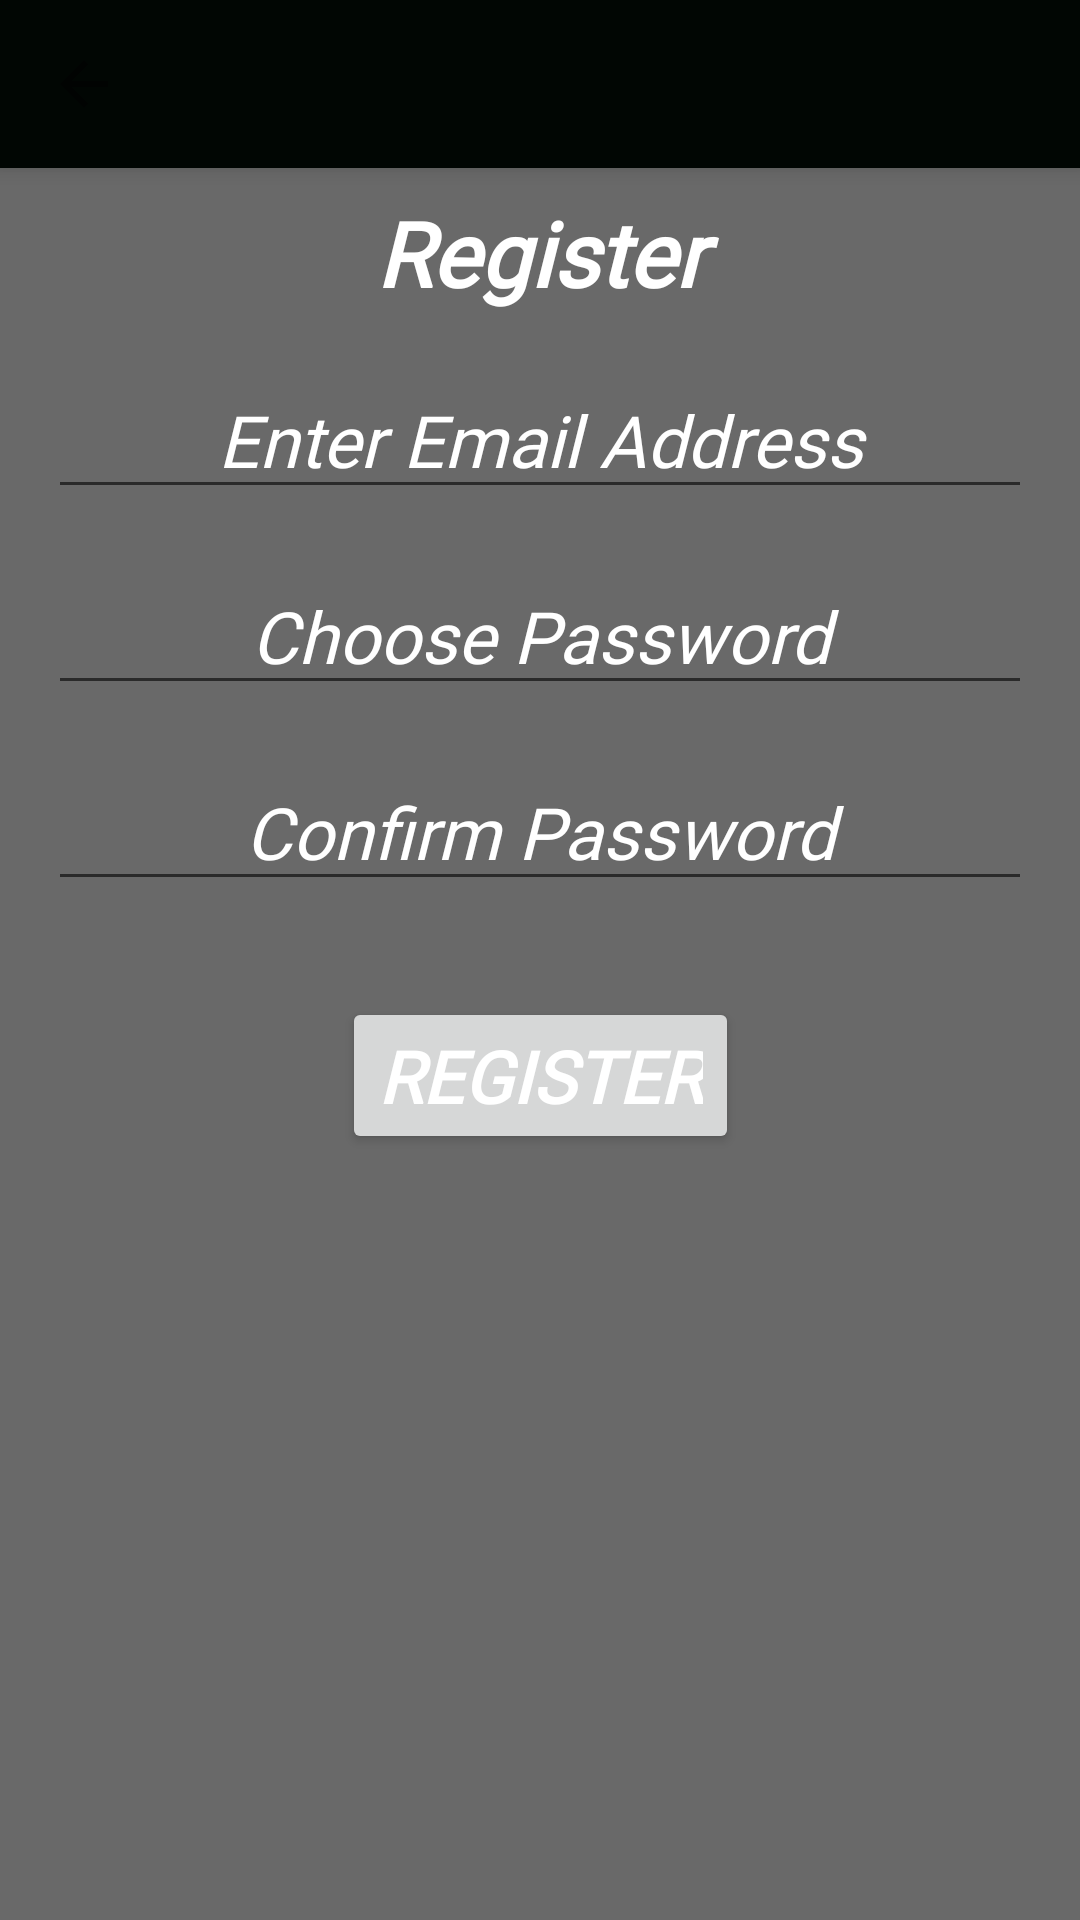

Here is an Android app screen rendered from its layout file. Give the layout XML and the strings, colors and styles it references.
<!-- AndroidManifest.xml: application theme Theme.MechFinder -->
<!-- res/layout/activity_new_user.xml -->
<?xml version="1.0" encoding="utf-8"?>
<androidx.coordinatorlayout.widget.CoordinatorLayout xmlns:android="http://schemas.android.com/apk/res/android"
    xmlns:app="http://schemas.android.com/apk/res-auto"
    xmlns:tools="http://schemas.android.com/tools"
    android:layout_width="match_parent"
    android:layout_height="match_parent"
    android:fitsSystemWindows="true"
    tools:context=".NewUser">

    <com.google.android.material.appbar.AppBarLayout
        android:layout_width="match_parent"
        android:layout_height="wrap_content"
        android:theme="@style/Theme.MechFinder.AppBarOverlay">

        <androidx.appcompat.widget.Toolbar
            android:id="@+id/toolbar"
            android:layout_width="match_parent"
            android:layout_height="?attr/actionBarSize"
            android:background="?attr/colorPrimary"
            app:navigationIcon="?attr/actionModeCloseDrawable"
            app:popupTheme="@style/Theme.MechFinder.PopupOverlay" />

    </com.google.android.material.appbar.AppBarLayout>

    <include layout="@layout/content_new_user" />

</androidx.coordinatorlayout.widget.CoordinatorLayout>
<!-- res/layout/content_new_user.xml (included above) -->
<?xml version="1.0" encoding="utf-8"?>
<androidx.constraintlayout.widget.ConstraintLayout xmlns:android="http://schemas.android.com/apk/res/android"
    xmlns:app="http://schemas.android.com/apk/res-auto"
    xmlns:tools="http://schemas.android.com/tools"
    android:layout_width="match_parent"
    android:layout_height="match_parent"
    android:background="#696969"
    app:layout_behavior="@string/appbar_scrolling_view_behavior">

    <TextView
        android:id="@+id/textView2"
        android:layout_width="0dp"
        android:layout_height="wrap_content"
        android:layout_marginStart="16dp"
        android:layout_marginTop="8dp"
        android:layout_marginEnd="16dp"
        android:fontFamily="@font/allan"
        android:text="@string/register"
        android:textAlignment="center"
        android:textColor="#FFFFFF"
        android:textSize="30sp"
        android:textStyle="bold|italic"
        app:layout_constraintEnd_toEndOf="parent"
        app:layout_constraintHorizontal_bias="0.535"
        app:layout_constraintStart_toStartOf="parent"
        app:layout_constraintTop_toTopOf="parent" />

    <EditText
        android:id="@+id/mail_reg"
        android:layout_width="0dp"
        android:layout_height="wrap_content"
        android:layout_marginTop="16dp"
        android:autofillHints=""
        android:ems="10"
        android:fontFamily="@font/allan"
        android:hint="@string/enter_email_address"
        android:inputType="textEmailAddress"
        android:textAlignment="center"
        android:textColor="#ffffff"
        android:textColorHint="#ffff"
        android:textSize="24sp"
        android:textStyle="italic"
        app:layout_constraintEnd_toEndOf="@+id/textView2"
        app:layout_constraintStart_toStartOf="@+id/textView2"
        app:layout_constraintTop_toBottomOf="@+id/textView2" />

    <EditText
        android:id="@+id/pass_reg"
        android:layout_width="0dp"
        android:layout_height="wrap_content"
        android:layout_marginTop="16dp"
        android:ems="10"
        android:fontFamily="@font/allan"
        android:hint="@string/choose_password"
        android:inputType="textPassword"
        android:textAlignment="center"
        android:textColor="#ffffff"
        android:textColorHint="#ffff"
        android:textSize="24sp"
        android:textStyle="italic"
        app:layout_constraintEnd_toEndOf="@+id/mail_reg"
        app:layout_constraintStart_toStartOf="@+id/mail_reg"
        app:layout_constraintTop_toBottomOf="@+id/mail_reg"
        android:autofillHints="" />

    <EditText
        android:id="@+id/pass1_reg"
        android:layout_width="0dp"
        android:layout_height="wrap_content"
        android:fontFamily="@font/allan"
        android:layout_marginTop="16dp"
        android:textAlignment="center"
        android:textColor="#ffffff"
        android:textColorHint="#ffff"
        android:textSize="24sp"
        android:textStyle="italic"
        android:ems="10"
        android:hint="@string/confirm_password"
        android:inputType="textPassword"
        app:layout_constraintEnd_toEndOf="@+id/pass_reg"
        app:layout_constraintStart_toStartOf="@+id/pass_reg"
        app:layout_constraintTop_toBottomOf="@+id/pass_reg"
        android:autofillHints="" />

    <Button
        android:id="@+id/btn_regs"
        android:layout_width="wrap_content"
        android:layout_height="wrap_content"
        android:layout_marginTop="32dp"
        android:fontFamily="@font/allan"
        android:text="@string/register"
        android:textColor="#ffffff"
        android:textSize="24sp"
        android:textStyle="bold|italic"
        app:layout_constraintEnd_toEndOf="@+id/pass1_reg"
        app:layout_constraintStart_toStartOf="@+id/pass1_reg"
        app:layout_constraintTop_toBottomOf="@+id/pass1_reg" />

    <ProgressBar
        android:id="@+id/bar3"
        style="?android:attr/progressBarStyle"
        android:layout_width="165dp"
        android:layout_height="126dp"
        android:visibility="invisible"
        app:layout_constraintBottom_toBottomOf="parent"
        app:layout_constraintEnd_toEndOf="parent"
        app:layout_constraintHorizontal_bias="0.497"
        app:layout_constraintStart_toStartOf="parent"
        app:layout_constraintTop_toTopOf="parent"
        app:layout_constraintVertical_bias="0.397" />
</androidx.constraintlayout.widget.ConstraintLayout>
<!-- resources referenced by this layout -->
<resources>
  <string name="choose_password">Choose Password</string>
  <string name="confirm_password">Confirm Password</string>
  <string name="enter_email_address">Enter Email Address</string>
  <string name="register">Register</string>
  <style name="Theme.MechFinder.AppBarOverlay" parent="ThemeOverlay.AppCompat.Dark.ActionBar" />
  <style name="Theme.MechFinder.PopupOverlay" parent="ThemeOverlay.AppCompat.Light" />
  <style name="Theme.MechFinder" parent="Theme.MaterialComponents.DayNight.DarkActionBar">
          
          <item name="colorPrimary">@color/purple_500</item>
          <item name="colorPrimaryVariant">@color/purple_700</item>
          <item name="colorOnPrimary">@color/white</item>
          
          <item name="colorSecondary">@color/teal_200</item>
          <item name="colorSecondaryVariant">@color/teal_700</item>
          <item name="colorOnSecondary">@color/black</item>
          
          <item name="android:statusBarColor" tools:targetApi="l">?attr/colorPrimaryVariant</item>
          
      </style>
  <color name="purple_500">#010603</color>
  <color name="purple_700">#FF3700B3</color>
  <color name="white">#FFFFFFFF</color>
  <color name="teal_200">#FF03DAC5</color>
  <color name="teal_700">#FF018786</color>
  <color name="black">#FF000000</color>
</resources>
